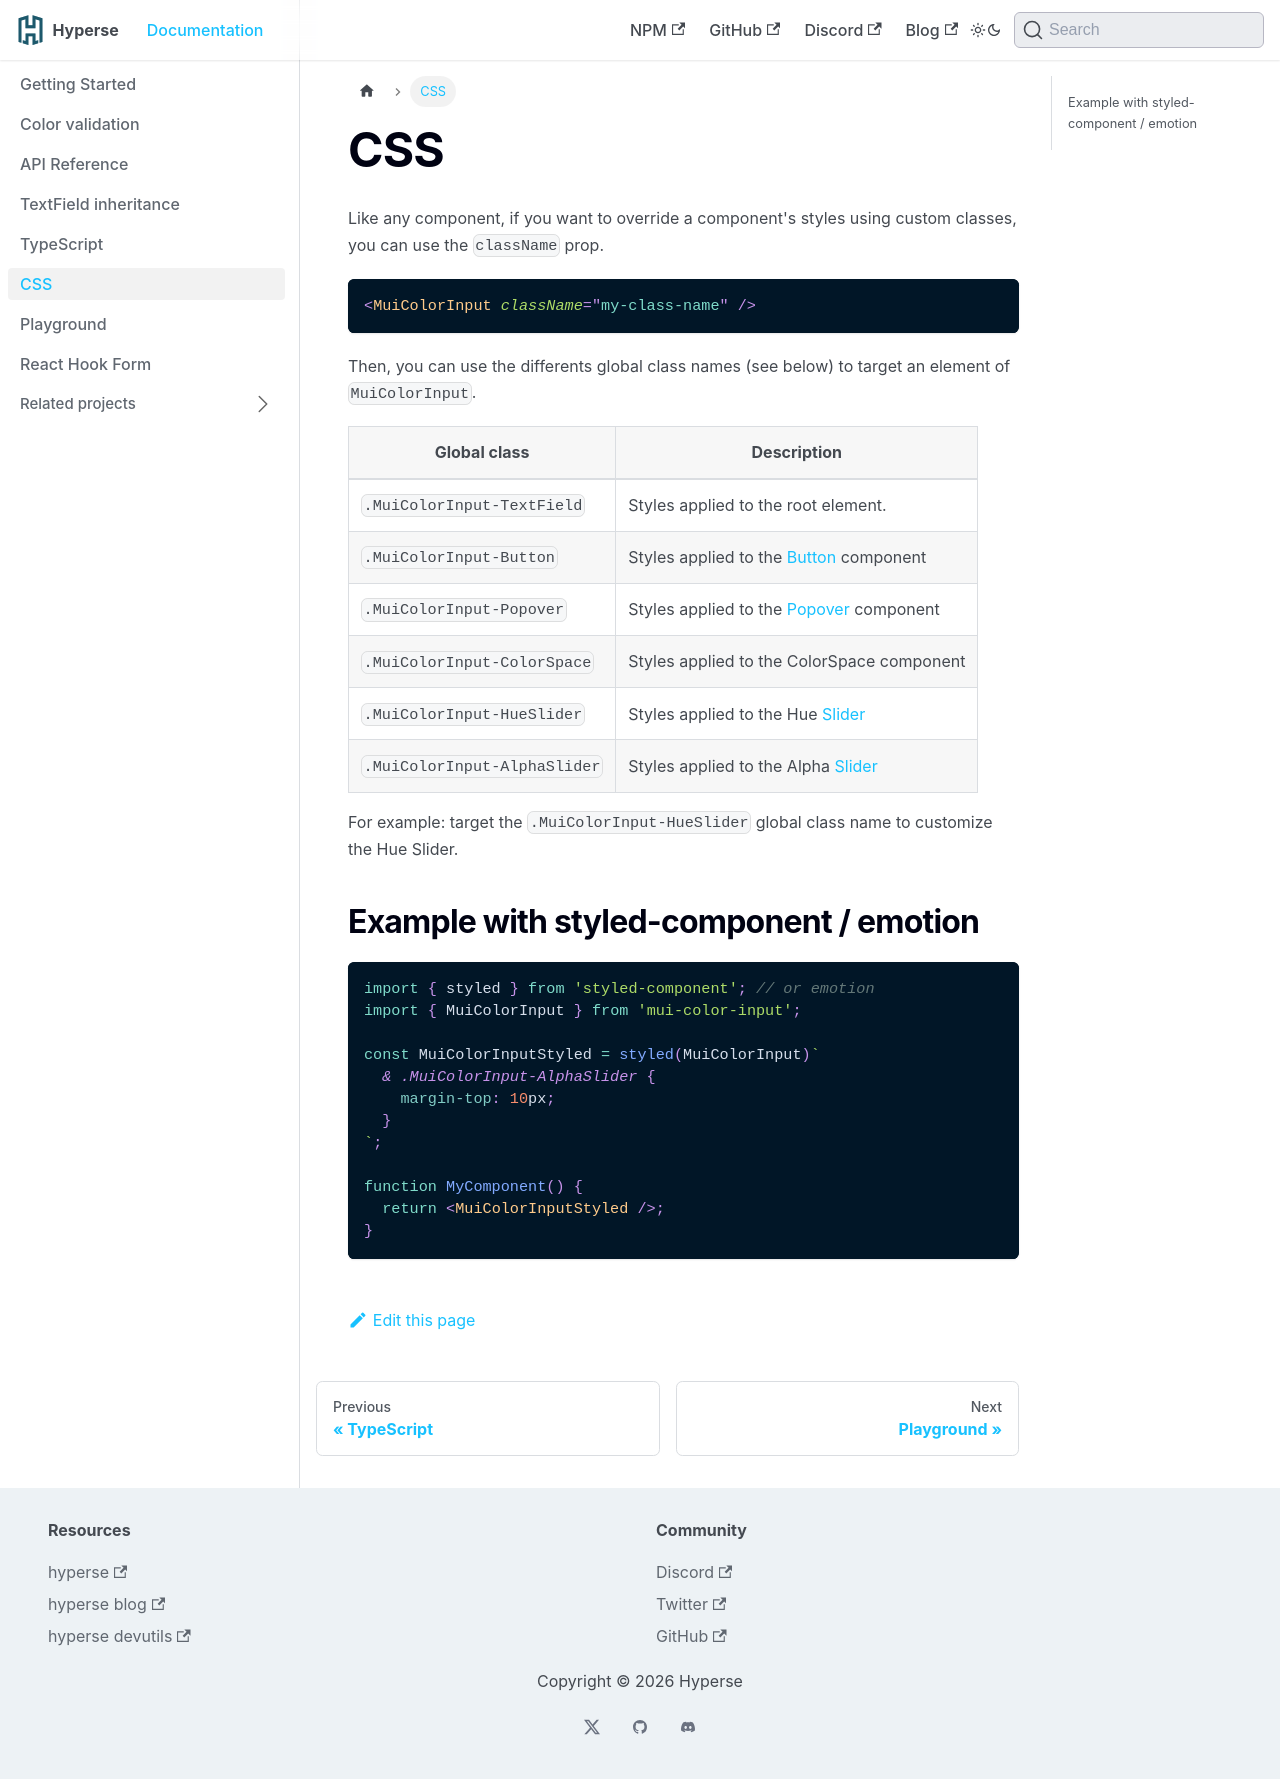

repository: hyperse-io/docusaurus-mono-starter · page: docs/css/index.html · generator: docusaurus

---
sidebar_position: 5
---

# CSS

Like any component, if you want to override a component's styles using custom classes, you can use the `className` prop.

```jsx
<MuiColorInput className="my-class-name" />
```

Then, you can use the differents global class names (see below) to target an element of `MuiColorInput`.

| Global class                 | Description                                                                         |
| ---------------------------- | ----------------------------------------------------------------------------------- |
| `.MuiColorInput-TextField`   | Styles applied to the root element.                                                 |
| `.MuiColorInput-Button`      | Styles applied to the [Button](https://mui.com/material-ui/api/button/) component   |
| `.MuiColorInput-Popover`     | Styles applied to the [Popover](https://mui.com/material-ui/api/popover/) component |
| `.MuiColorInput-ColorSpace`  | Styles applied to the ColorSpace component                                          |
| `.MuiColorInput-HueSlider`   | Styles applied to the Hue [Slider](https://mui.com/material-ui/api/slider/)         |
| `.MuiColorInput-AlphaSlider` | Styles applied to the Alpha [Slider](https://mui.com/material-ui/api/slider/)       |

For example: target the `.MuiColorInput-HueSlider` global class name to customize the Hue Slider.

## Example with styled-component / emotion

```jsx
import { styled } from 'styled-component'; // or emotion
import { MuiColorInput } from 'mui-color-input';

const MuiColorInputStyled = styled(MuiColorInput)`
  & .MuiColorInput-AlphaSlider {
    margin-top: 10px;
  }
`;

function MyComponent() {
  return <MuiColorInputStyled />;
}
```
